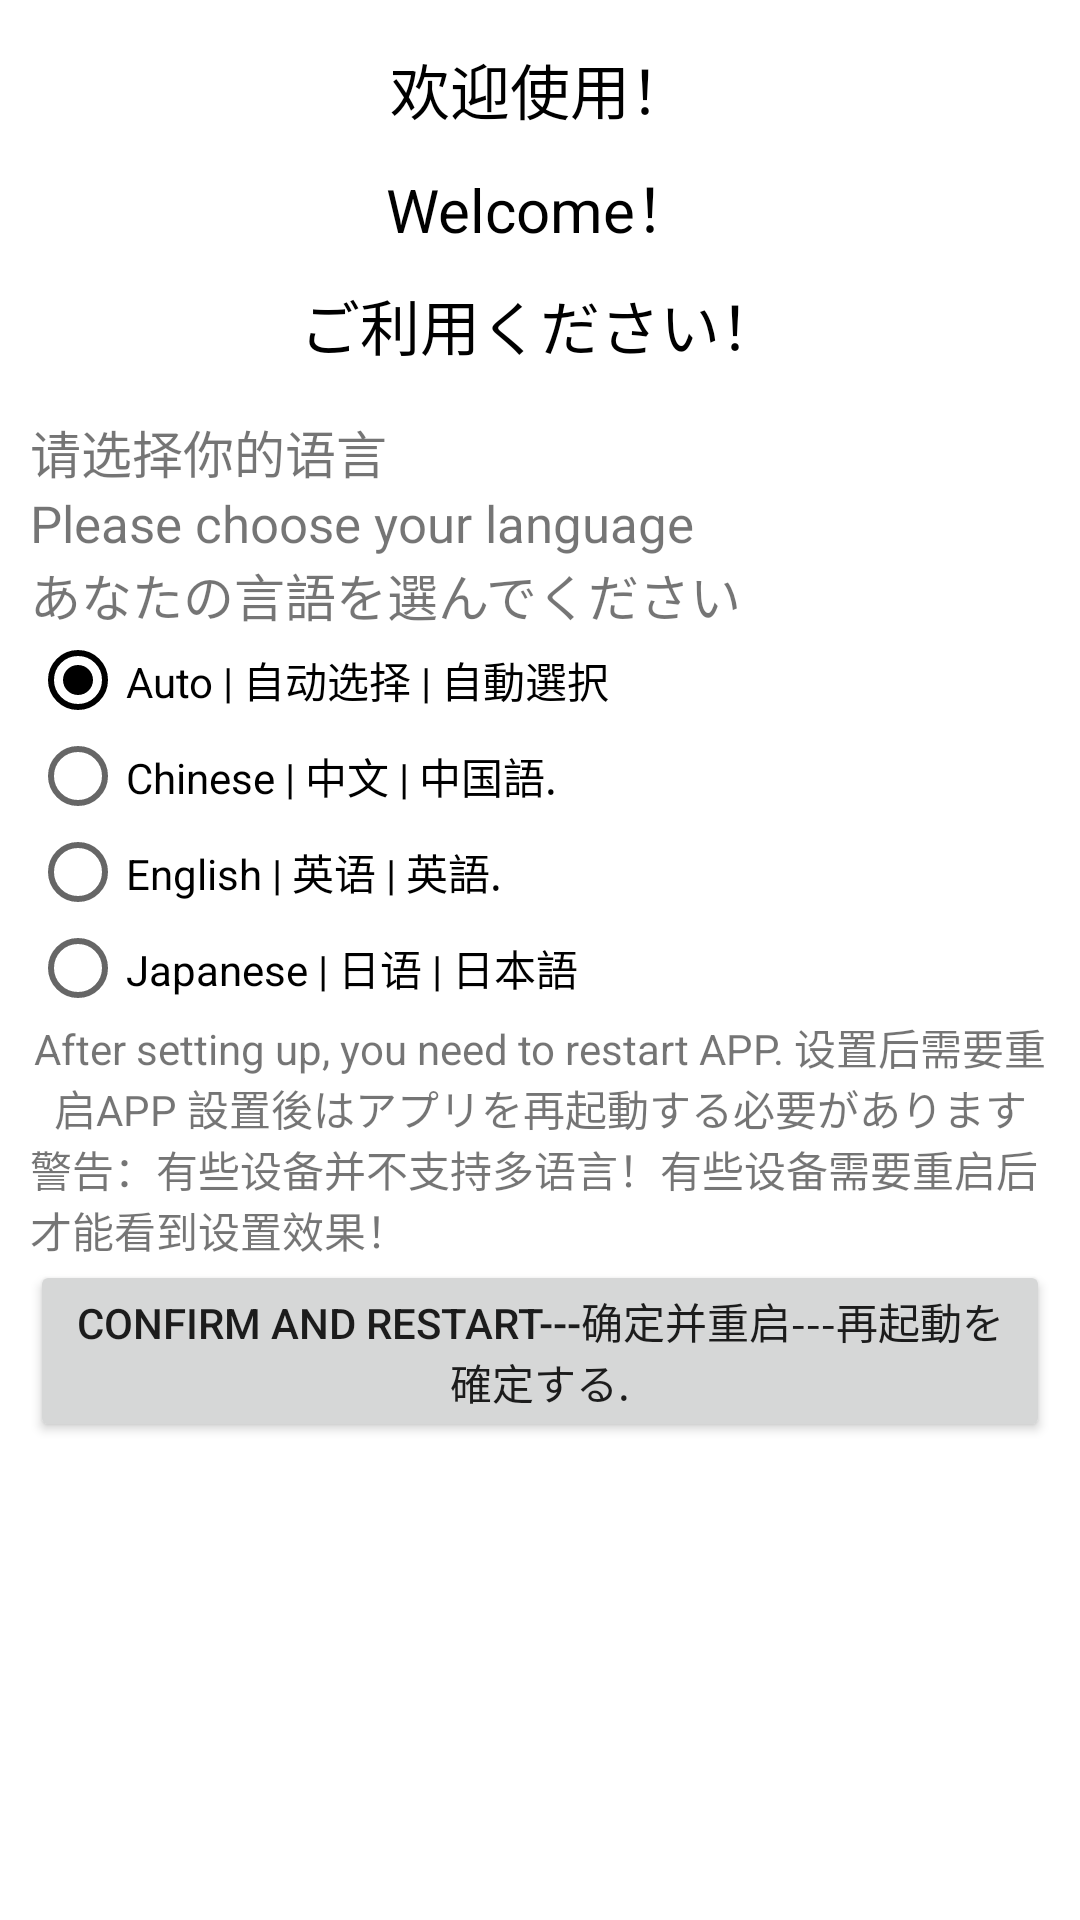

The Android layout XML behind this screen, and the referenced resources:
<!-- AndroidManifest.xml: application theme AppTheme -->
<!-- res/layout/activity_welecome_chose.xml -->
<?xml version="1.0" encoding="utf-8"?>
<ScrollView xmlns:android="http://schemas.android.com/apk/res/android"
    android:layout_width="match_parent"
    android:layout_height="match_parent"
    android:layout_margin="10sp"
    android:background="#ffffff"
    android:padding="10sp">

    <LinearLayout
        android:layout_width="match_parent"
        android:layout_height="wrap_content"
        android:orientation="vertical">

        <TextView
            android:layout_width="match_parent"
            android:layout_height="wrap_content"
            android:layout_margin="5sp"
            android:gravity="center|center_vertical|center_horizontal"
            android:text="@string/welecome_huanying1"
            android:textColor="#000000"
            android:textSize="20sp" />

        <TextView
            android:layout_width="match_parent"
            android:layout_height="wrap_content"
            android:layout_margin="5sp"
            android:gravity="center|center_vertical|center_horizontal"
            android:text="@string/welecome_huanying2"
            android:textColor="#000000"
            android:textSize="20sp" />

        <TextView
            android:layout_width="match_parent"
            android:layout_height="wrap_content"
            android:layout_margin="5sp"
            android:gravity="center|center_vertical|center_horizontal"
            android:text="@string/welecome_huanying3"
            android:textColor="#000000"
            android:textSize="20sp" />

        <TextView
            android:layout_width="match_parent"
            android:layout_height="wrap_content"
            android:layout_marginTop="10sp"
            android:text="@string/welecome_huanying_choseyuyan1"
            android:textSize="17sp" />

        <TextView
            android:layout_width="match_parent"
            android:layout_height="wrap_content"
            android:text="@string/welecome_huanying_choseyuyan2"
            android:textSize="17sp" />

        <TextView
            android:layout_width="match_parent"
            android:layout_height="wrap_content"
            android:text="@string/welecome_huanying_choseyuyan3"
            android:textSize="17sp" />

        <RadioGroup
            android:layout_width="match_parent"
            android:layout_height="match_parent">

            <RadioButton
                android:id="@+id/ra_welecome_auto"
                android:layout_width="match_parent"
                android:layout_height="wrap_content"
                android:checked="true"
                android:text="@string/welecome_huanying_autochose" />

            <RadioButton
                android:id="@+id/ra_welecome_china"
                android:layout_width="match_parent"
                android:layout_height="wrap_content"
                android:text="@string/welecome_huanying_chineseyuyan" />

            <RadioButton
                android:id="@+id/ra_welecome_english"
                android:layout_width="match_parent"
                android:layout_height="wrap_content"
                android:text="@string/welecome_huanying_yingyuyuyan" />


            <RadioButton
                android:id="@+id/ra_welecome_japanese"
                android:layout_width="match_parent"
                android:layout_height="wrap_content"
                android:text="@string/welecome_huanying_riyuyuyan" />

            <TextView
                android:layout_width="match_parent"
                android:layout_height="wrap_content"
                android:gravity="center|center_vertical|center_horizontal"
                android:text="@string/welecome_huanying_needreboot" />

            <TextView
                android:id="@+id/textView3"
                android:layout_width="match_parent"
                android:layout_height="wrap_content"
                android:text="警告：有些设备并不支持多语言！有些设备需要重启后才能看到设置效果！" />

            <Button
                android:id="@+id/btn_welecome_resart"
                android:layout_width="match_parent"
                android:layout_height="wrap_content"
                android:text="@string/welecome_huanying_quedingandreboot" />
        </RadioGroup>
    </LinearLayout>
</ScrollView>
<!-- resources referenced by this layout -->
<resources>
  <string name="welecome_huanying1">欢迎使用！</string>
  <string name="welecome_huanying2">Welcome！</string>
  <string name="welecome_huanying3">ご利用ください！</string>
  <string name="welecome_huanying_autochose">Auto | 自动选择 | 自動選択</string>
  <string name="welecome_huanying_chineseyuyan">Chinese | 中文 | 中国語.</string>
  <string name="welecome_huanying_choseyuyan1">请选择你的语言</string>
  <string name="welecome_huanying_choseyuyan2">Please choose your language</string>
  <string name="welecome_huanying_choseyuyan3">あなたの言語を選んでください</string>
  <string name="welecome_huanying_needreboot">After setting up, you need to restart APP. 设置后需要重启APP 設置後はアプリを再起動する必要があります</string>
  <string name="welecome_huanying_quedingandreboot">Confirm and restart---确定并重启---再起動を確定する.</string>
  <string name="welecome_huanying_riyuyuyan">Japanese | 日语 | 日本語</string>
  <string name="welecome_huanying_yingyuyuyan">English | 英语 | 英語.</string>
  <style name="AppTheme" parent="Theme.AppCompat.Light.NoActionBar">
          
          <item name="colorPrimary">@color/colorBlack</item>
          <item name="colorPrimaryDark">@color/colorBlack</item>
          <item name="colorAccent">@color/colorBlack</item>
      </style>
  <color name="colorBlack">#000000</color>
</resources>
